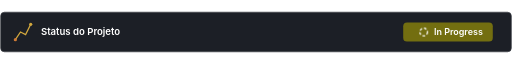
t = 0.00 s
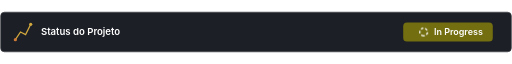
t = 0.75 s
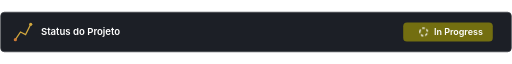
t = 1.50 s
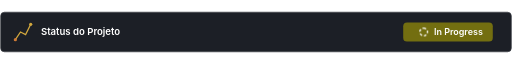
t = 2.25 s

The animated SVG that drew these frames (rendered in a browser with its animation timeline set to each time). Animation: 1 CSS @keyframes rule; one cycle of 3.00 s, repeats indefinitely.

<svg xmlns="http://www.w3.org/2000/svg" width="800" height="64" viewBox="0 0 800 64">
  <style>
    .spin {
      transform-origin: 18px 15px;
      animation: spin 3s linear infinite;
    }
    @keyframes spin {
      100% { transform: rotate(360deg); }
    }
    .container {
      fill: #1C1F26;
      stroke: #3B3E45;
      stroke-width: 1px;
      rx: 6px;
    }
    .text-title {
      font-family: -apple-system, BlinkMacSystemFont, "Segoe UI", Roboto, Helvetica, Arial, sans-serif;
      font-size: 15px;
      fill: #FFFFFF;
      font-weight: 600;
    }
    .status-badge {
      fill: #736E10;
      rx: 6px;
    }
    .text-status {
      font-family: -apple-system, BlinkMacSystemFont, "Segoe UI", Roboto, Helvetica, Arial, sans-serif;
      font-size: 14px;
      fill: #FFFFFF;
      font-weight: 600;
    }
    .spinner {
      fill: none;
      stroke: #FFFFFF;
      stroke-width: 2px;
      stroke-dasharray: 4 3;
    }
  </style>

  <rect class="container" x="1" y="1" width="798" height="62" />

  <path d="M 24 44 L 32 32 L 40 36 L 48 20" fill="none" stroke="#D1A73E" stroke-width="2"/>
  <circle cx="24" cy="44" r="2.5" fill="#CE7A36"/>
  <circle cx="48" cy="20" r="2.5" fill="#D1A73E"/>

  <text x="64" y="37" class="text-title">Status do Projeto</text>

  <g transform="translate(630, 17)">
    <rect class="status-badge" width="140" height="30" />
    <g transform="translate(14, 0)">
      <circle class="spinner spin" cx="18" cy="15" r="6" />
    </g>
    <text x="48" y="20" class="text-status">In Progress</text>
  </g>
</svg>
